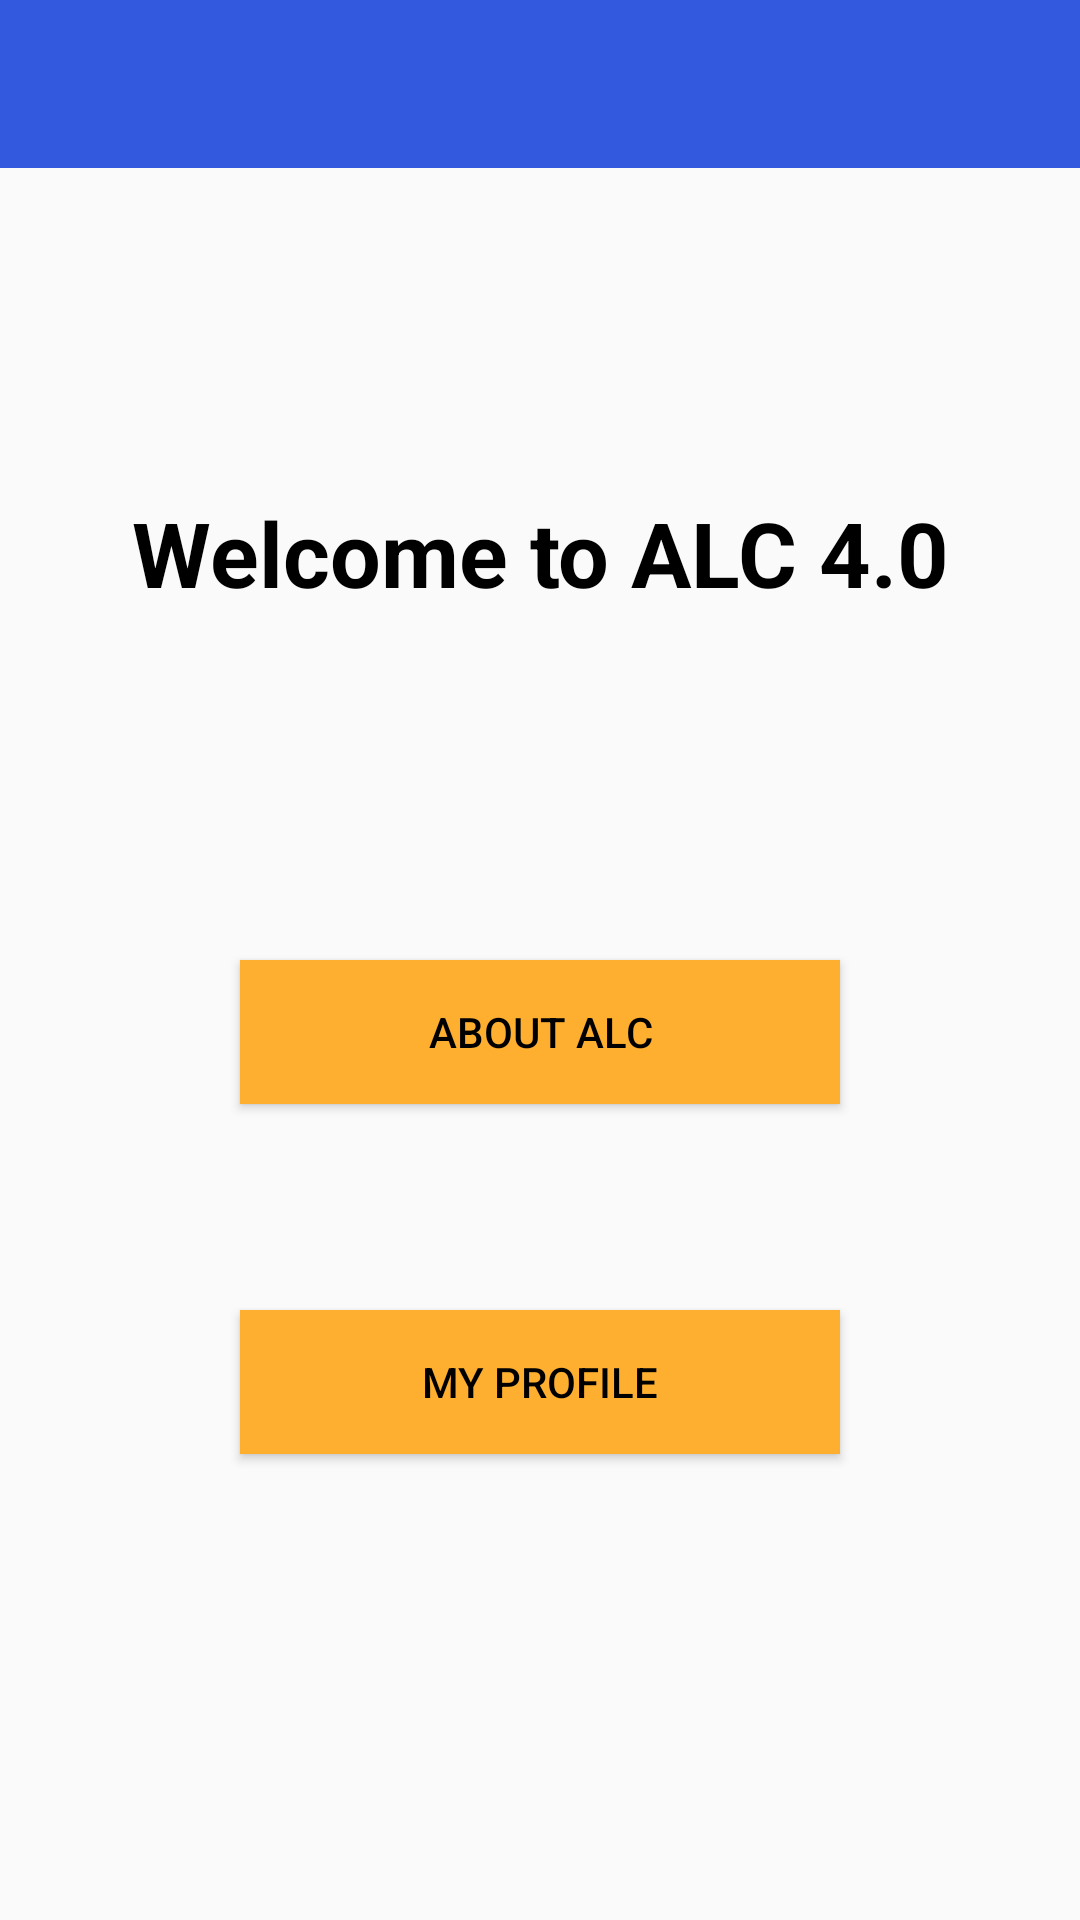

Layout XML and referenced resources for this Android screen:
<!-- AndroidManifest.xml: application theme AppTheme -->
<!-- res/layout/activity_main.xml -->
<?xml version="1.0" encoding="utf-8"?>
<android.support.constraint.ConstraintLayout xmlns:android="http://schemas.android.com/apk/res/android"
    xmlns:app="http://schemas.android.com/apk/res-auto"
    xmlns:tools="http://schemas.android.com/tools"
    android:layout_width="match_parent"
    android:layout_height="match_parent"
    tools:context=".MainActivity">

    <include
        android:id="@+id/include"
        layout="@layout/app_toolbar" />

    <TextView
        android:layout_width="match_parent"
        android:layout_height="wrap_content"
        android:layout_marginBottom="8dp"
        android:gravity="center"
        android:text="@string/welcome_to_alc_4_0"
        android:textColor="@android:color/black"
        android:textSize="30sp"
        android:textStyle="bold"
        app:layout_constraintBottom_toTopOf="@+id/button"
        app:layout_constraintTop_toBottomOf="@+id/include" />

    <Button
        android:id="@+id/button"
        android:layout_width="200dp"
        android:layout_height="wrap_content"
        android:layout_marginStart="8dp"
        android:layout_marginEnd="8dp"
        android:layout_marginBottom="8dp"
        android:text="@string/about_alc"
        android:textColor="@android:color/black"
        app:layout_constraintBottom_toBottomOf="parent"
        app:layout_constraintEnd_toEndOf="parent"
        app:layout_constraintStart_toStartOf="parent"
        app:layout_constraintTop_toBottomOf="@+id/include"
        style="@style/ButtonStyle"
        android:onClick="aboutAlc"/>

    <Button
        android:id="@+id/button2"
        android:layout_width="200dp"
        android:layout_height="wrap_content"
        android:layout_marginStart="8dp"
        android:layout_marginEnd="8dp"
        android:layout_marginBottom="8dp"
        android:text="@string/my_profile"
        android:textColor="@android:color/black"
        app:layout_constraintBottom_toBottomOf="parent"
        app:layout_constraintEnd_toEndOf="parent"
        app:layout_constraintStart_toStartOf="parent"
        app:layout_constraintTop_toBottomOf="@+id/button"
        app:layout_constraintVertical_bias="0.318"
        style="@style/ButtonStyle"
        android:onClick="myProfile"/>

</android.support.constraint.ConstraintLayout>
<!-- res/layout/app_toolbar.xml (included above) -->
<?xml version="1.0" encoding="utf-8"?>
<android.support.v7.widget.Toolbar xmlns:android="http://schemas.android.com/apk/res/android"
    xmlns:app="http://schemas.android.com/apk/res-auto"
    android:id="@+id/toolbar"
    android:layout_width="match_parent"
    android:layout_height="?attr/actionBarSize"
    android:background="?attr/colorPrimary"
    app:popupTheme="@style/AppTheme.PopupOverlay"
    app:layout_constraintEnd_toEndOf="parent"
    app:layout_constraintStart_toStartOf="parent"
    app:layout_constraintTop_toTopOf="parent"
    android:theme="@style/ToolbarColoredBackArrow">

</android.support.v7.widget.Toolbar>
<!-- resources referenced by this layout -->
<resources>
  <string name="about_alc">ABOUT ALC</string>
  <string name="my_profile">MY PROFILE</string>
  <string name="welcome_to_alc_4_0">Welcome to ALC 4.0</string>
  <style name="AppTheme.PopupOverlay" parent="ThemeOverlay.AppCompat.Light" />
  <style name="ButtonStyle">
          <item name="android:background">@color/colorAccent</item>
      </style>
  <style name="ToolbarColoredBackArrow" parent="AppTheme">
          <item name="android:textColorSecondary">@android:color/white</item>
      </style>
  <style name="AppTheme" parent="Theme.AppCompat.Light.NoActionBar">
          
          <item name="colorPrimary">@color/colorPrimary</item>
          <item name="colorPrimaryDark">@color/colorPrimaryDark</item>
          <item name="colorAccent">@color/colorAccent</item>
      </style>
  <color name="colorAccent">#FFAF30</color>
  <color name="colorPrimary">#3359DF</color>
  <color name="colorPrimaryDark">#3259DA</color>
</resources>
